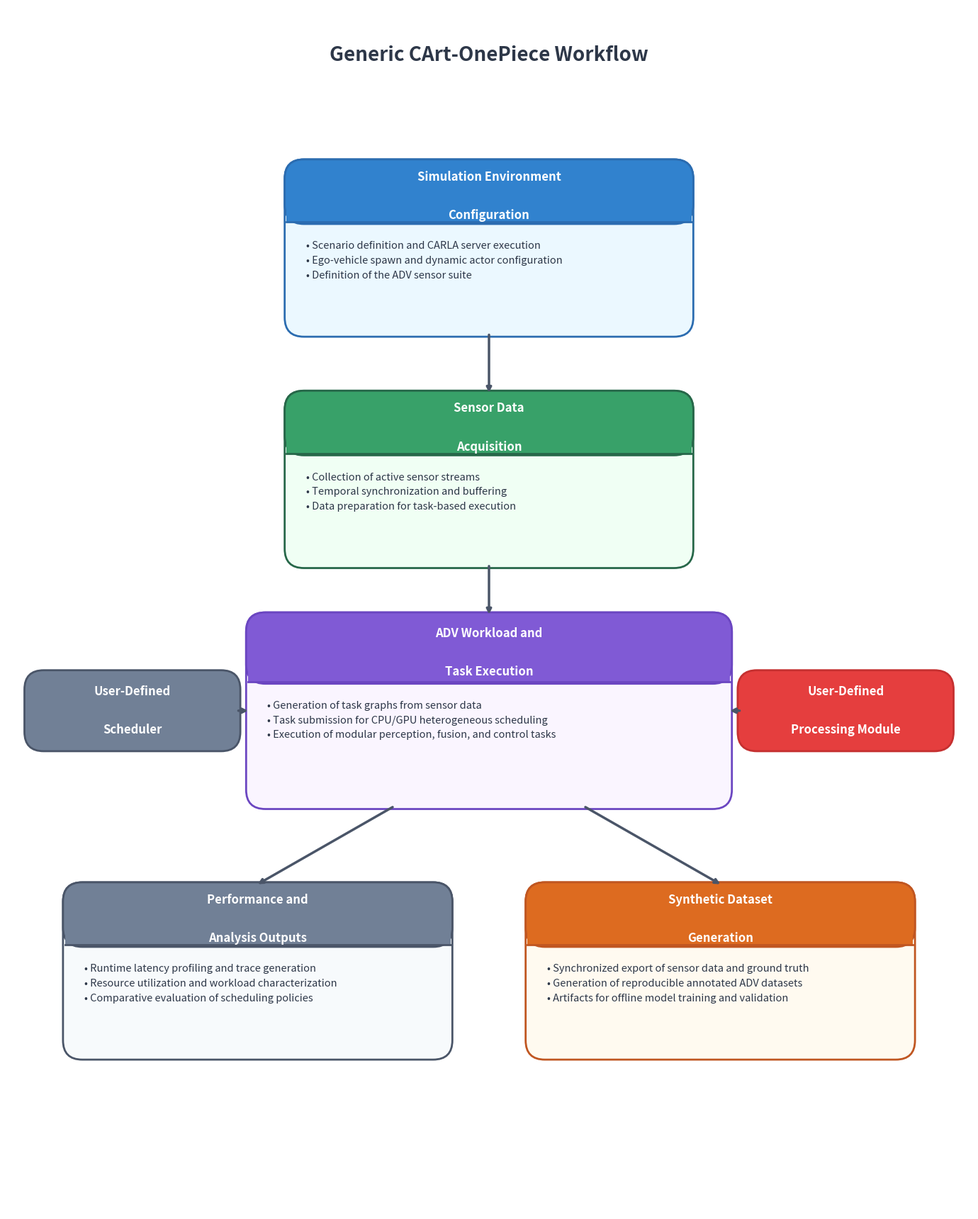

Generate this figure with matplotlib: (Note: this script raises an exception after producing the figure.)
import matplotlib.pyplot as plt
import matplotlib.patches as patches

# -----------------------------------------------------------------------------
# 1. MATPLOTLIB PNG GENERATION
# -----------------------------------------------------------------------------
fig_w, fig_h = 16, 17
fig = plt.figure(figsize=(fig_w, fig_h), dpi=300)
ax = fig.add_axes([0, 0, 1, 1], aspect='equal')
ax.set_xlim(0, 100)
ax.set_ylim(-5, 120)
ax.axis('off')

# Title
ax.text(50, 115, "Generic CArt-OnePiece Workflow", fontsize=20, fontweight='bold', ha='center', va='center', fontfamily='sans-serif', color='#2D3748')

def draw_box(ax, x, y, w, h, title_line1, title_line2, body_text, ec, fc, title_fc):
    # Main Box
    box = patches.FancyBboxPatch((x - w/2, y - h/2), w, h, boxstyle="round,pad=0.2,rounding_size=2", ec=ec, fc=fc, lw=2, zorder=2)
    ax.add_patch(box)
    
    # Title Header Box (Top portion)
    header_h = h * 0.35
    header_y = y + h/2 - header_h
    header = patches.FancyBboxPatch((x - w/2, header_y), w, header_h, boxstyle="round,pad=0.2,rounding_size=2", ec=ec, fc=title_fc, lw=2, zorder=3)
    ax.add_patch(header)
    
    # Square bottom of header
    rect = patches.Rectangle((x - w/2, header_y), w, header_h/2, ec='none', fc=title_fc, zorder=4)
    ax.add_patch(rect)
    ax.plot([x - w/2, x + w/2], [header_y, header_y], color=ec, lw=2, zorder=5)

    # Title Text
    ax.text(x, header_y + header_h/2 + 1.5, title_line1, ha='center', va='center', fontsize=12, fontweight='bold', color='white', fontfamily='sans-serif', zorder=6)
    ax.text(x, header_y + header_h/2 - 2.5, title_line2, ha='center', va='center', fontsize=12, fontweight='bold', color='white', fontfamily='sans-serif', zorder=6)
    
    # Body Text (Bullets)
    ax.text(x - w/2 + 2, header_y - 2, body_text, ha='left', va='top', fontsize=10.5, color='#2D3748', fontfamily='sans-serif', zorder=6, linespacing=1.6)

def draw_title_only_box(ax, x, y, w, h, title_line1, title_line2, ec, fc, title_fc):
    # Title Header Box Only
    header = patches.FancyBboxPatch((x - w/2, y - h/2), w, h, boxstyle="round,pad=0.2,rounding_size=2", ec=ec, fc=title_fc, lw=2, zorder=3)
    ax.add_patch(header)

    # Title Text
    ax.text(x, y + 2, title_line1, ha='center', va='center', fontsize=12, fontweight='bold', color='white', fontfamily='sans-serif', zorder=6)
    ax.text(x, y - 2, title_line2, ha='center', va='center', fontsize=12, fontweight='bold', color='white', fontfamily='sans-serif', zorder=6)

def draw_arrow(ax, x1, y1, x2, y2, color='#4A5568', lw=2.5, style="-|>", ls="-"):
    ax.annotate("", xy=(x2, y2), xytext=(x1, y1), arrowprops=dict(arrowstyle=style, color=color, lw=lw, ls=ls, shrinkA=0, shrinkB=0, joinstyle='round'))

# Colors defined by user
c1 = {'ec': '#2B6CB0', 'fc': '#EBF8FF', 'title_fc': '#3182CE'} # Blue
c2 = {'ec': '#276749', 'fc': '#F0FFF4', 'title_fc': '#38A169'} # Green
c3 = {'ec': '#6B46C1', 'fc': '#FAF5FF', 'title_fc': '#805AD5'} # Purple
c_side1 = {'ec': '#4A5568', 'fc': '#F7FAFC', 'title_fc': '#718096'} # Slate
c_side2 = {'ec': '#C53030', 'fc': '#FFF5F5', 'title_fc': '#E53E3E'} # Red
c4 = {'ec': '#4A5568', 'fc': '#F7FAFC', 'title_fc': '#718096'} # Slate
c5 = {'ec': '#C05621', 'fc': '#FFFAF0', 'title_fc': '#DD6B20'} # Orange

w, h = 42, 18
space_y = 6
xc = 50

y1 = 95
y2 = y1 - h - space_y
y3 = y2 - h - space_y
y4 = y3 - h - space_y * 1.5

# Box 1
b1_t1 = "Simulation Environment"
b1_t2 = "Configuration"
b1_body = "• Scenario definition and CARLA server execution\n• Ego-vehicle spawn and dynamic actor configuration\n• Definition of the ADV sensor suite"
draw_box(ax, xc, y1, w, h, b1_t1, b1_t2, b1_body, **c1)

# Box 2
b2_t1 = "Sensor Data"
b2_t2 = "Acquisition"
b2_body = "• Collection of active sensor streams\n• Temporal synchronization and buffering\n• Data preparation for task-based execution"
draw_box(ax, xc, y2, w, h, b2_t1, b2_t2, b2_body, **c2)

# Box 3
b3_t1 = "ADV Workload and"
b3_t2 = "Task Execution"
b3_body = "• Generation of task graphs from sensor data\n• Task submission for CPU/GPU heterogeneous scheduling\n• Execution of modular perception, fusion, and control tasks"
draw_box(ax, xc, y3, w+8, h+2, b3_t1, b3_t2, b3_body, **c3)

# Side Box 1 (Left)
xs1 = xc - w/2 - 16
ws = 22
hs = 8
ts1_1 = "User-Defined"
ts1_2 = "Scheduler"
draw_title_only_box(ax, xs1, y3, ws, hs, ts1_1, ts1_2, **c_side1)

# Side Box 2 (Right)
xs2 = xc + w/2 + 16
ts2_1 = "User-Defined"
ts2_2 = "Processing Module"
draw_title_only_box(ax, xs2, y3, ws, hs, ts2_1, ts2_2, **c_side2)

# Box 4 (Branch Left)
x4 = xc - 24
b4_t1 = "Performance and"
b4_t2 = "Analysis Outputs"
b4_body = "• Runtime latency profiling and trace generation\n• Resource utilization and workload characterization\n• Comparative evaluation of scheduling policies"
draw_box(ax, x4, y4, w-2, h, b4_t1, b4_t2, b4_body, **c4)

# Box 5 (Branch Right)
x5 = xc + 24
b5_t1 = "Synthetic Dataset"
b5_t2 = "Generation"
b5_body = "• Synchronized export of sensor data and ground truth\n• Generation of reproducible annotated ADV datasets\n• Artifacts for offline model training and validation"
draw_box(ax, x5, y4, w-2, h, b5_t1, b5_t2, b5_body, **c5)

# Arrows Central
draw_arrow(ax, xc, y1 - h/2, xc, y2 + h/2)
draw_arrow(ax, xc, y2 - h/2, xc, y3 + h/2 + 1)

# Arrows Side
draw_arrow(ax, xs1 + ws/2, y3, xc - w/2 - 4, y3)
draw_arrow(ax, xs2 - ws/2, y3, xc + w/2 + 4, y3)

# Branching arrows
draw_arrow(ax, xc - 10, y3 - h/2 - 1, x4, y4 + h/2)
draw_arrow(ax, xc + 10, y3 - h/2 - 1, x5, y4 + h/2)

plt.subplots_adjust(left=0.01, right=0.99, top=0.99, bottom=0.01)
png_filename = '/home/eric/Cart_OnePiece/Cart-OnePiece_Antigravity_C++/Tese_Ericson/imagens/generic_workflow_refined.png'
plt.savefig(png_filename, dpi=300, bbox_inches='tight', pad_inches=0.1)
print(f"Done saving {png_filename}")

# -----------------------------------------------------------------------------
# 2. LATEX TIKZ GENERATION
# -----------------------------------------------------------------------------
tex_filename = '/home/eric/Cart_OnePiece/Cart-OnePiece_Antigravity_C++/Tese_Ericson/imagens/generic_workflow_refined.tex'
tex_content = r"""\documentclass[tikz,border=10pt]{standalone}
\usepackage{helvet}
\renewcommand{\familydefault}{\sfdefault}
\usetikzlibrary{positioning, shapes.multipart, arrows.meta, backgrounds, calc}

\begin{document}
\begin{tikzpicture}[
    node distance=1.5cm and 0.5cm,
    >={Stealth[length=3mm, width=2mm]},
    box/.style={
        rectangle split,
        rectangle split parts=2,
        rectangle split part fill={#1, #2},
        draw=#3,
        thick,
        rounded corners=4pt,
        align=left,
        text width=8.5cm,
        font=\small\linespread{1.1}\selectfont
    },
    titlebox/.style={
        rectangle,
        fill=#1,
        draw=#2,
        thick,
        rounded corners=4pt,
        align=center,
        text width=3.5cm,
        font=\bfseries\color{white},
        inner sep=8pt
    },
    arrow/.style={
        ->,
        thick,
        draw=black!70
    }
]

% Colors
\definecolor{blue_border}{HTML}{2B6CB0}
\definecolor{blue_header}{HTML}{3182CE}
\definecolor{blue_body}{HTML}{EBF8FF}

\definecolor{green_border}{HTML}{276749}
\definecolor{green_header}{HTML}{38A169}
\definecolor{green_body}{HTML}{F0FFF4}

\definecolor{purple_border}{HTML}{6B46C1}
\definecolor{purple_header}{HTML}{805AD5}
\definecolor{purple_body}{HTML}{FAF5FF}

\definecolor{slate_border}{HTML}{4A5568}
\definecolor{slate_header}{HTML}{718096}
\definecolor{slate_body}{HTML}{F7FAFC}

\definecolor{red_border}{HTML}{C53030}
\definecolor{red_header}{HTML}{E53E3E}
\definecolor{red_body}{HTML}{FFF5F5}

\definecolor{orange_border}{HTML}{C05621}
\definecolor{orange_header}{HTML}{DD6B20}
\definecolor{orange_body}{HTML}{FFFAF0}

% Title
\node[font=\Large\bfseries\color{black!80}, align=center, yshift=1cm] at (0, 1.5) {Generic CArt-OnePiece Workflow};

% Box 1
\node[box={blue_header}{blue_body}{blue_border}] (B1) at (0,0) {
    \parbox{\linewidth}{\centering \textbf{\color{white}Simulation Environment}\\[-0.5ex]\textbf{\color{white}Configuration}}
    \nodepart{two}
    \vspace{-1ex}
    \begin{itemize}\setlength\itemsep{-0.2em}
        \item Scenario definition and CARLA server execution
        \item Ego-vehicle spawn and dynamic actor configuration
        \item Definition of the ADV sensor suite
    \end{itemize}
    \vspace{-2ex}
};

% Box 2
\node[box={green_header}{green_body}{green_border}, below=of B1] (B2) {
    \parbox{\linewidth}{\centering \textbf{\color{white}Sensor Data}\\[-0.5ex]\textbf{\color{white}Acquisition}}
    \nodepart{two}
    \vspace{-1ex}
    \begin{itemize}\setlength\itemsep{-0.2em}
        \item Collection of active sensor streams
        \item Temporal synchronization and buffering
        \item Data preparation for task-based execution
    \end{itemize}
    \vspace{-2ex}
};

% Box 3
\node[box={purple_header}{purple_body}{purple_border}, below=of B2, text width=10cm] (B3) {
    \parbox{\linewidth}{\centering \textbf{\color{white}ADV Workload and}\\[-0.5ex]\textbf{\color{white}Task Execution}}
    \nodepart{two}
    \vspace{-1ex}
    \begin{itemize}\setlength\itemsep{-0.2em}
        \item Generation of task graphs from sensor data
        \item Task submission for CPU/GPU heterogeneous scheduling
        \item Execution of modular perception, fusion, and control tasks
    \end{itemize}
    \vspace{-2ex}
};

% Side Box 1 (Left)
\node[titlebox={slate_header}{slate_border}, left=of B3, xshift=-0.5cm] (S1) {User-Defined\\[-0.5ex]Scheduler};

% Side Box 2 (Right)
\node[titlebox={red_header}{red_border}, right=of B3, xshift=0.5cm] (S2) {User-Defined\\[-0.5ex]Processing Module};

% Box 4
\node[box={slate_header}{slate_body}{slate_border}, below left=of B3, text width=7cm, xshift=1.5cm] (B4) {
    \parbox{\linewidth}{\centering \textbf{\color{white}Performance and}\\[-0.5ex]\textbf{\color{white}Analysis Outputs}}
    \nodepart{two}
    \vspace{-1ex}
    \begin{itemize}\setlength\itemsep{-0.2em}
        \item Runtime latency profiling and trace generation
        \item Resource utilization and workload characterization
        \item Comparative evaluation of scheduling policies
    \end{itemize}
    \vspace{-2ex}
};

% Box 5
\node[box={orange_header}{orange_body}{orange_border}, below right=of B3, text width=7cm, xshift=-1.5cm] (B5) {
    \parbox{\linewidth}{\centering \textbf{\color{white}Synthetic Dataset}\\[-0.5ex]\textbf{\color{white}Generation}}
    \nodepart{two}
    \vspace{-1ex}
    \begin{itemize}\setlength\itemsep{-0.2em}
        \item Synchronized export of sensor data and ground truth
        \item Generation of reproducible annotated ADV datasets
        \item Artifacts for offline model training and validation
    \end{itemize}
    \vspace{-2ex}
};

% Arrows
\draw[arrow] (B1.south) -- (B2.north);
\draw[arrow] (B2.south) -- (B3.north);

\draw[arrow] (S1.east) -- (B3.west);
\draw[arrow] (S2.west) -- (B3.east);

\draw[arrow] ([xshift=-1.5cm]B3.south) -- (B4.north);
\draw[arrow] ([xshift=1.5cm]B3.south) -- (B5.north);

\end{tikzpicture}
\end{document}
"""
with open(tex_filename, 'w') as f:
    f.write(tex_content)
print(f"Done saving {tex_filename}")
